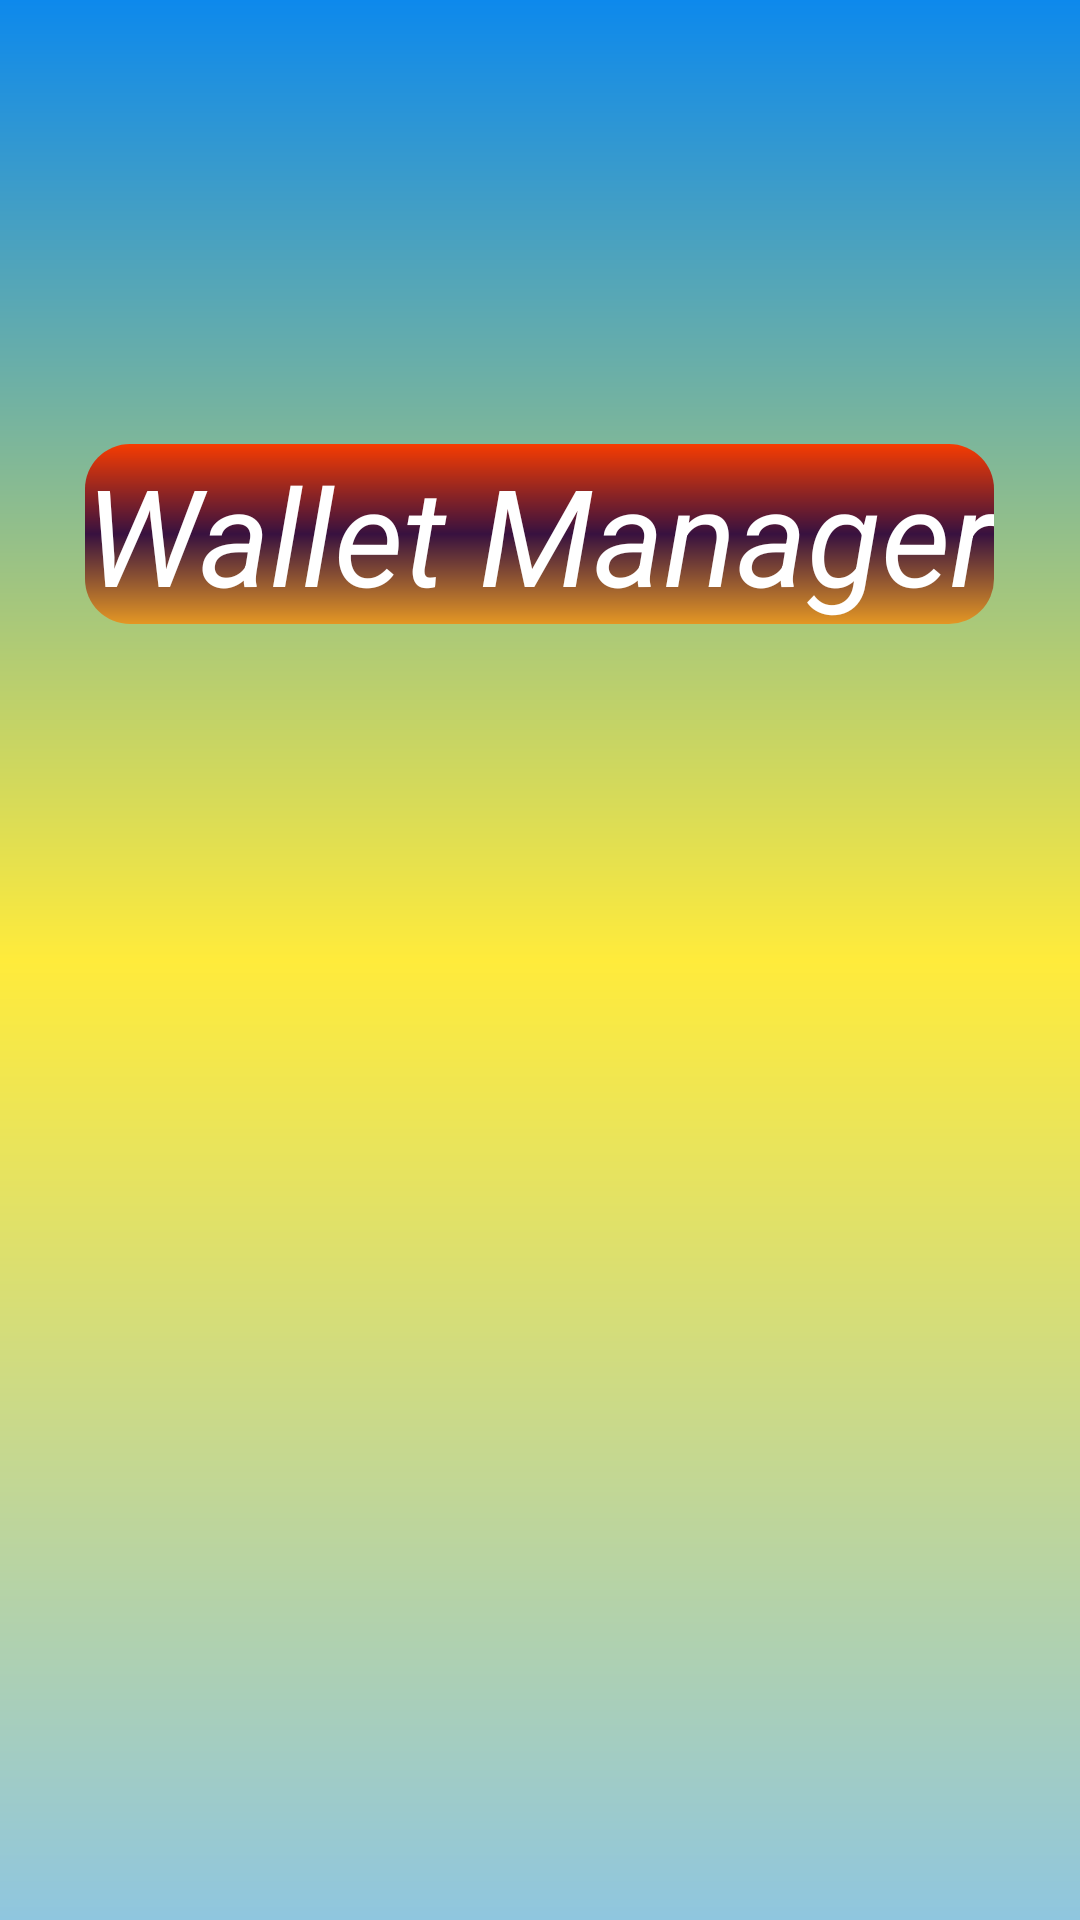

Layout XML and referenced resources for this Android screen:
<!-- AndroidManifest.xml: application theme Theme.WalletManagerApplication -->
<!-- res/layout/activity_splash.xml -->
<?xml version="1.0" encoding="utf-8"?>
<androidx.constraintlayout.widget.ConstraintLayout xmlns:android="http://schemas.android.com/apk/res/android"
    xmlns:app="http://schemas.android.com/apk/res-auto"
    xmlns:tools="http://schemas.android.com/tools"
    android:layout_width="match_parent"
    android:layout_height="match_parent"
    android:background="@drawable/splash_background"
    tools:context=".ui.SplashActivity">


    <ImageView
        android:id="@+id/imageSplash"
        android:layout_width="200dp"
        android:layout_height="200dp"
        android:src="@drawable/wallet"
        app:layout_constraintBottom_toBottomOf="parent"
        app:layout_constraintEnd_toEndOf="parent"
        app:layout_constraintHorizontal_bias="0.497"
        app:layout_constraintStart_toStartOf="parent"
        app:layout_constraintTop_toBottomOf="@+id/textSplash"
        app:layout_constraintVertical_bias="0.176" />

    <TextView
        android:id="@+id/textSplash"
        android:layout_width="wrap_content"
        android:layout_height="wrap_content"
        android:layout_marginTop="148dp"
        android:background="@drawable/splash_text"
        android:text="Wallet Manager"
        android:textColor="@color/white"
        android:textSize="45sp"
        android:textStyle="italic"
        app:layout_constraintEnd_toEndOf="parent"
        app:layout_constraintHorizontal_bias="0.495"
        app:layout_constraintStart_toStartOf="parent"
        app:layout_constraintTop_toTopOf="parent" />




</androidx.constraintlayout.widget.ConstraintLayout>
<!-- resources referenced by this layout -->
<resources>
  <color name="white">#FFFFFFFF</color>
  <!-- drawable splash_background (drawable) -->
  <?xml version="1.0" encoding="utf-8"?>
  <shape xmlns:android="http://schemas.android.com/apk/res/android">
  
      <gradient
          android:startColor="#8FC6DF"
          android:centerColor="#FFEB3B"
          android:endColor="#0D89EC"
          android:angle="90"/>
  
  
  </shape>
  <!-- drawable splash_text (drawable) -->
  <?xml version="1.0" encoding="utf-8"?>
  <shape xmlns:android="http://schemas.android.com/apk/res/android">
  
      <gradient android:startColor="#E49724"
          android:endColor="#F63C02"
          android:centerColor="#38113F"
          android:angle="90"/>
      <corners android:radius="15dp"/>
  
  </shape>
  <style name="Theme.WalletManagerApplication" parent="Theme.MaterialComponents.DayNight.DarkActionBar">
          
          <item name="colorPrimary">#2196F3</item>
          <item name="colorPrimaryVariant">@color/purple_700</item>
          <item name="colorOnPrimary">@color/white</item>
          
          <item name="colorSecondary">@color/teal_200</item>
          <item name="colorSecondaryVariant">@color/teal_700</item>
          <item name="colorOnSecondary">@color/black</item>
          
          <item name="android:statusBarColor">#0D89EC</item>
          <item name="windowActionBar">false</item>
          <item name="windowNoTitle">true</item>
          <item name="colorControlActivated">@color/green</item>
          
      </style>
  <color name="purple_700">#FF3700B3</color>
  <color name="teal_200">#FF03DAC5</color>
  <color name="teal_700">#FF018786</color>
  <color name="black">#FF000000</color>
  <color name="green">#0FDC18</color>
</resources>
